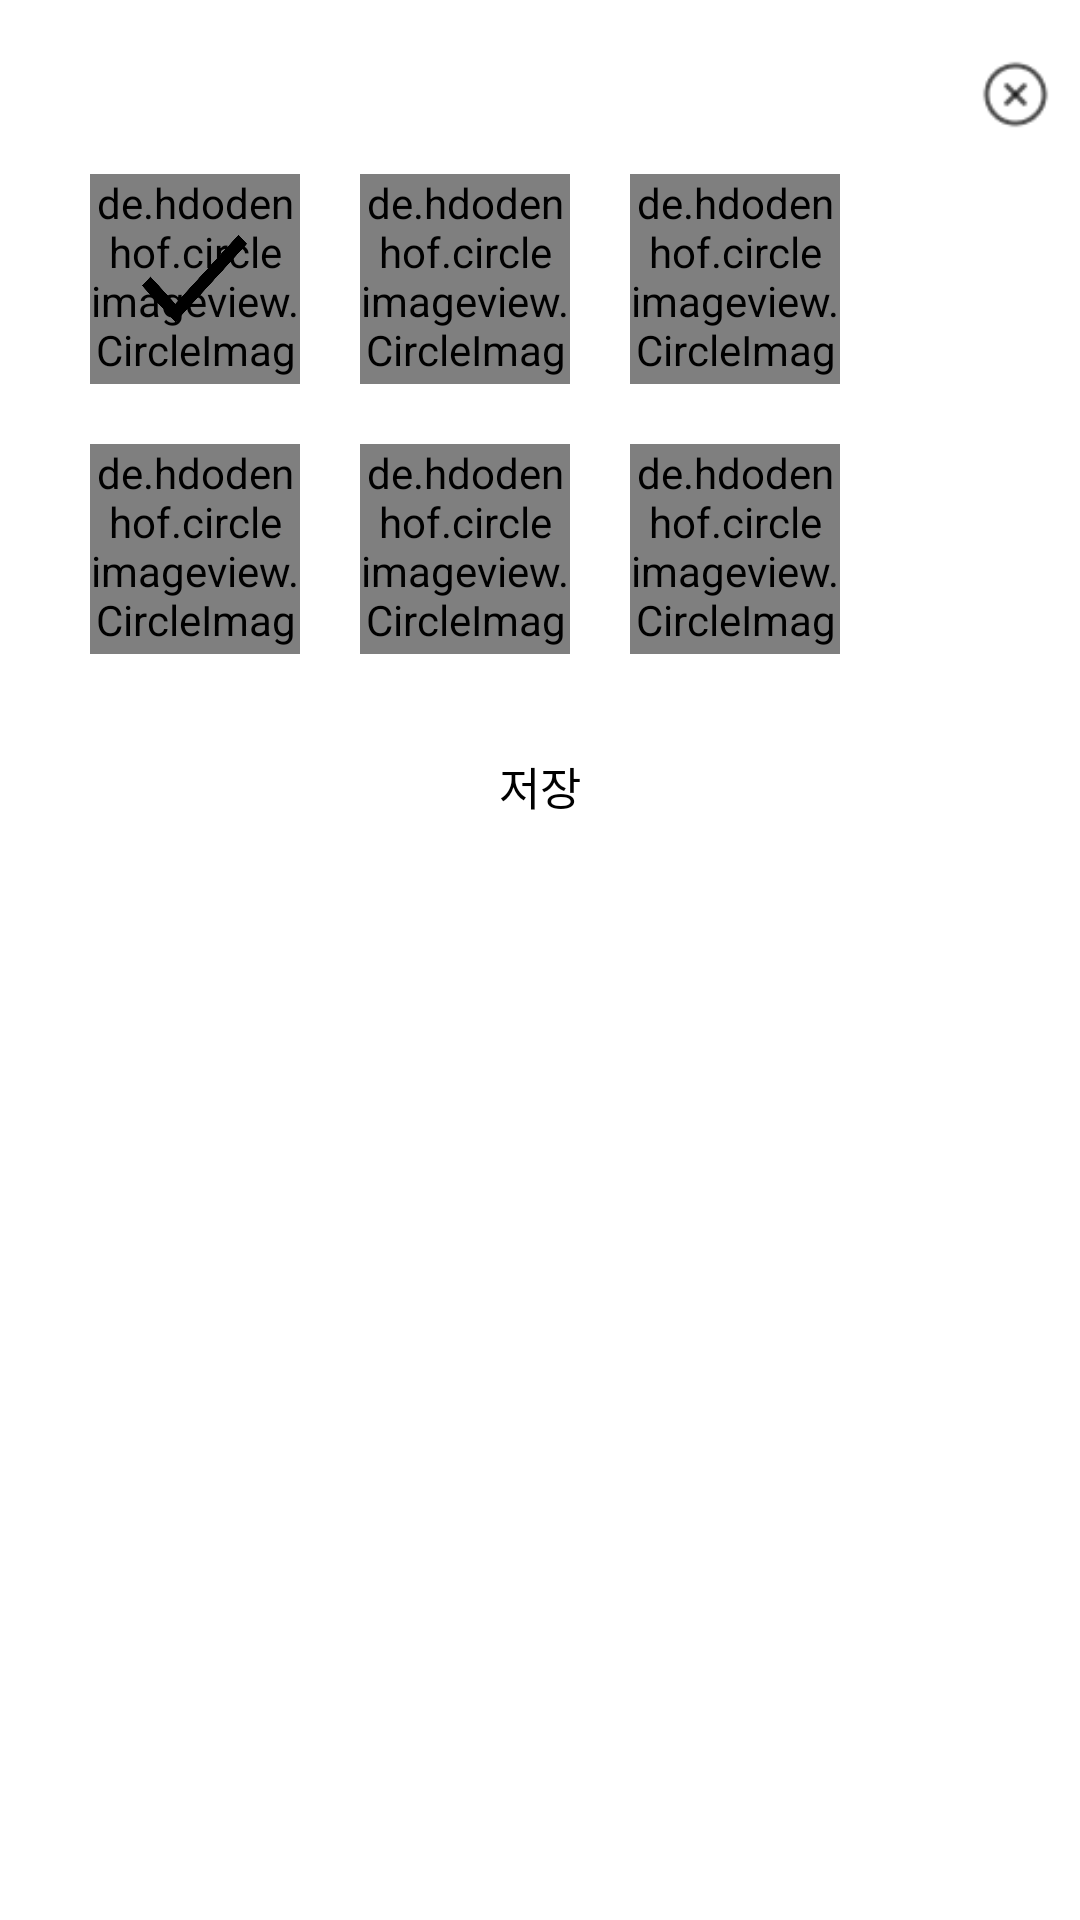

Android layout source for this screen:
<!-- AndroidManifest.xml: application theme Theme.MarusDiary -->
<!-- res/layout/dialog03.xml -->
<?xml version="1.0" encoding="utf-8"?>
<LinearLayout xmlns:android="http://schemas.android.com/apk/res/android"
    android:layout_width="wrap_content"
    android:layout_height="wrap_content"
    android:layout_gravity="center"
    android:background="@drawable/round_bg"
    android:backgroundTint="@color/white"
    android:orientation="vertical">

    <ImageButton
        android:layout_width="23dp"
        android:layout_height="23dp"
        android:layout_gravity="end"
        android:layout_marginTop="20dp"
        android:layout_marginBottom="15dp"
        android:layout_marginRight="10dp"
        android:id="@+id/cancel_button"
        android:background="@drawable/cancel" />

    <LinearLayout
        android:layout_width="wrap_content"
        android:layout_height="wrap_content"
        android:paddingRight="30dp"
        android:paddingLeft="30dp"
        android:layout_marginBottom="20dp">

        <FrameLayout
            android:layout_width="wrap_content"
            android:layout_height="wrap_content"
            android:layout_marginRight="20dp">
            <de.hdodenhof.circleimageview.CircleImageView
                android:layout_width="70dp"
                android:layout_height="70dp"
                android:src="@drawable/sun"
                android:id="@+id/weather_img_1"
                android:gravity="center"/>
            <LinearLayout
                android:layout_width="wrap_content"
                android:layout_height="wrap_content"
                android:layout_gravity="center">
                <ImageView
                    android:layout_width="35dp"
                    android:layout_height="35dp"
                    android:id="@+id/weather_chk_1"
                    android:visibility="visible"
                    android:src="@drawable/theme_check"/>
            </LinearLayout>
        </FrameLayout>
        <FrameLayout
            android:layout_width="wrap_content"
            android:layout_height="wrap_content"
            android:layout_marginRight="20dp">
            <de.hdodenhof.circleimageview.CircleImageView
                android:layout_width="70dp"
                android:layout_height="70dp"
                android:src="@drawable/cloud"
                android:id="@+id/weather_img_2"
                android:gravity="center"/>
            <LinearLayout
                android:layout_width="wrap_content"
                android:layout_height="wrap_content"
                android:layout_gravity="center">
                <ImageView
                    android:visibility="invisible"
                    android:layout_width="35dp"
                    android:layout_height="35dp"
                    android:id="@+id/weather_chk_2"
                    android:src="@drawable/theme_check"/>
            </LinearLayout>
        </FrameLayout>

        <FrameLayout
            android:layout_width="wrap_content"
            android:layout_height="wrap_content">
            <de.hdodenhof.circleimageview.CircleImageView
                android:layout_width="70dp"
                android:layout_height="70dp"
                android:src="@drawable/wind"
                android:id="@+id/weather_img_3"
                android:gravity="center"/>
            <LinearLayout
                android:layout_width="wrap_content"
                android:layout_height="wrap_content"
                android:layout_gravity="center">
                <ImageView
                    android:visibility="invisible"
                    android:layout_width="35dp"
                    android:layout_height="35dp"
                    android:id="@+id/weather_chk_3"
                    android:src="@drawable/theme_check"/>
            </LinearLayout>
        </FrameLayout>
    </LinearLayout>

    <LinearLayout
        android:layout_width="wrap_content"
        android:layout_height="wrap_content"
        android:paddingRight="30dp"
        android:paddingLeft="30dp"
        android:layout_marginBottom="20dp">

        <FrameLayout
            android:layout_width="wrap_content"
            android:layout_height="wrap_content"
            android:layout_marginRight="20dp">
            <de.hdodenhof.circleimageview.CircleImageView
                android:layout_width="70dp"
                android:layout_height="70dp"
                android:src="@drawable/rain"
                android:id="@+id/weather_img_4"
                android:gravity="center"/>
            <LinearLayout
                android:layout_width="wrap_content"
                android:layout_height="wrap_content"
                android:layout_gravity="center">
                <ImageView
                    android:visibility="invisible"
                    android:layout_width="35dp"
                    android:layout_height="35dp"
                    android:id="@+id/weather_chk_4"
                    android:src="@drawable/theme_check"/>
            </LinearLayout>
        </FrameLayout>

        <FrameLayout
            android:layout_width="wrap_content"
            android:layout_height="wrap_content"
            android:layout_marginRight="20dp">
            <de.hdodenhof.circleimageview.CircleImageView
                android:layout_width="70dp"
                android:layout_height="70dp"
                android:src="@drawable/lighntnong"
                android:id="@+id/weather_img_5"
                android:gravity="center"/>
            <LinearLayout
                android:layout_width="wrap_content"
                android:layout_height="wrap_content"
                android:layout_gravity="center">
                <ImageView
                    android:visibility="invisible"
                    android:layout_width="35dp"
                    android:layout_height="35dp"
                    android:id="@+id/weather_chk_5"
                    android:src="@drawable/theme_check"/>
            </LinearLayout>
        </FrameLayout>

        <FrameLayout
            android:layout_width="wrap_content"
            android:layout_height="wrap_content">
            <de.hdodenhof.circleimageview.CircleImageView
                android:layout_width="70dp"
                android:layout_height="70dp"
                android:src="@drawable/snow"
                android:id="@+id/weather_img_6"
                android:gravity="center"/>
            <LinearLayout
                android:layout_width="wrap_content"
                android:layout_height="wrap_content"
                android:layout_gravity="center">
                <ImageView
                    android:visibility="invisible"
                    android:layout_width="35dp"
                    android:layout_height="35dp"
                    android:id="@+id/weather_chk_6"
                    android:src="@drawable/theme_check"/>
            </LinearLayout>
        </FrameLayout>
    </LinearLayout>


    <LinearLayout
        android:layout_width="match_parent"
        android:layout_height="wrap_content">

        <Button
            android:id="@+id/yesBtn"
            style="@style/Widget.AppCompat.Button.Borderless"
            android:layout_width="0dp"
            android:layout_height="wrap_content"
            android:layout_weight="1"
            android:text="저장"
            android:textColor="@color/black"
            android:textSize="15sp"  />
    </LinearLayout>

</LinearLayout>
<!-- resources referenced by this layout -->
<resources>
  <color name="black">#FF000000</color>
  <color name="white">#FFFFFFFF</color>
  <!-- drawable cancel: png bitmap (drawable, 714 bytes) -->
  <!-- drawable cloud: png bitmap (drawable, 2590 bytes) -->
  <!-- drawable lighntnong: png bitmap (drawable, 2174 bytes) -->
  <!-- drawable rain: png bitmap (drawable, 2581 bytes) -->
  <!-- drawable round_bg (drawable) -->
  <?xml version="1.0" encoding="utf-8"?>
  <shape xmlns:android="http://schemas.android.com/apk/res/android">
      
      <solid android:color="#D9D9D9"/>
      
      <stroke android:color="#D9D9D9" android:width="2dp" />
      
      <corners android:radius="15dp"/>
  
      
  </shape>
  <!-- drawable snow: png bitmap (drawable, 1989 bytes) -->
  <!-- drawable sun: png bitmap (drawable, 2703 bytes) -->
  <!-- drawable theme_check: png bitmap (drawable, 5440 bytes) -->
  <!-- drawable wind: png bitmap (drawable, 1650 bytes) -->
  <style name="Theme.MarusDiary" parent="Theme.MaterialComponents.Light.NoActionBar">
          
          <item name="colorPrimary">#DBDBDB</item>
          <item name="colorPrimaryVariant">@color/purple_700</item>
          <item name="colorOnPrimary">@color/white</item>
          
          <item name="colorSecondary">@color/teal_200</item>
          <item name="colorSecondaryVariant">@color/teal_700</item>
          <item name="colorOnSecondary">@color/black</item>
          
          <item name="android:statusBarColor">?attr/colorPrimaryVariant</item>
          
          <item name="windowActionBar">false</item>
          <item name="windowNoTitle">true</item>
  
      </style>
  <color name="purple_700">#FF3700B3</color>
  <color name="teal_200">#FF03DAC5</color>
  <color name="teal_700">#FF018786</color>
</resources>
